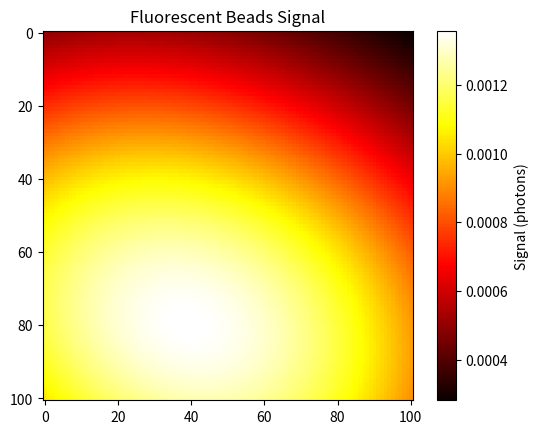

Generate this figure with matplotlib:
import numpy as np
import matplotlib.pyplot as plt

#このコードは、n_beadsのランダムな位置とビーズの蛍光強度を生成し、
# 与えられた波長とパワーでガウス型励起プロファイルを計算します。
# この励起プロファイルを用いて、各ビーズからの蛍光シグナルを計算し、ガウスノイズを付加します。
# 蛍光信号は合計されて全体の蛍光信号となり、これを発光フィルターで畳み込んで最終的な発光信号とする。
# 励起プロファイル、蛍光シグナル、発光シグナルは、可視化のためにプロットされる。
# これは簡略化した例であり、光退色、光毒性、特定の蛍光色素の特性などの要素を考慮していないことに注意してください。
# しかし、蛍光ビーズの励起と発光をシミュレートするための出発点となるものである。

import numpy as np
import matplotlib.pyplot as plt

# Parameters
n_beads = 2
bead_pos = np.random.rand(n_beads, 2) * 100
excitation_wavelength = 488  # in nm
emission_wavelength = 525  # in nm
quantum_yield = 0.9
NA = 1.4
pixel_size = 100 / 100  # in microns
emission_filter_width = 20  # in nm

# Generate grid for calculating signal
x, y = np.meshgrid(np.linspace(0, 100, 101), np.linspace(0, 100, 101))
bead_pos = np.transpose(bead_pos)  # transpose to shape (2, 1000)
r = np.sqrt((x[:, :, np.newaxis] - bead_pos[:, 0])**2 + (y[:, :, np.newaxis] - bead_pos[:, 1])**2)


# Calculate excitation intensity
excitation_intensity = np.exp(-(2 * np.pi * NA * r / excitation_wavelength)**2 / 2)

# Calculate fluorescence signal
emission_intensity = quantum_yield * excitation_intensity / \
                     (1 + 2 * (np.pi**2) * (emission_filter_width / 2.355)**2 * (excitation_wavelength
                                                                                 / emission_wavelength)**4)
total_signal = np.sum(emission_intensity, axis=2) * pixel_size**2

# Plot signal
fig, ax = plt.subplots()
im = ax.imshow(total_signal, cmap='hot')
ax.set_title('Fluorescent Beads Signal')
fig.colorbar(im, ax=ax, label='Signal (photons)')
plt.show()

